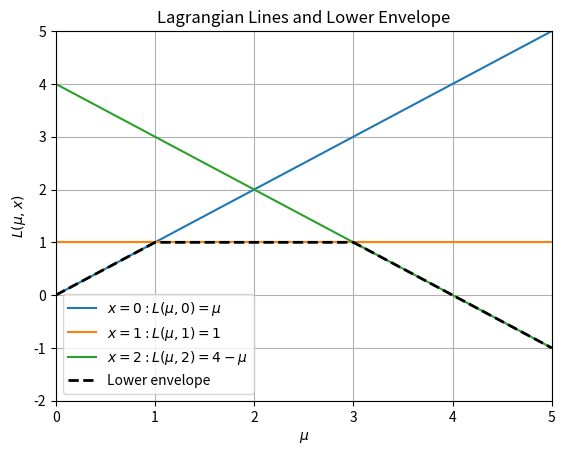

Reproduce this figure in Python.

import numpy as np
import matplotlib.pyplot as plt

mu = np.linspace(0, 5, 500)

# Lagrangian for x = 0, 1, 2
L_x0 = mu
L_x1 = np.ones_like(mu)
L_x2 = 4 - mu

# Lower envelope
d_approx = np.minimum.reduce([L_x0, L_x1, L_x2])

plt.plot(mu, L_x0, label=r'$x=0: L(\mu,0)=\mu$')
plt.plot(mu, L_x1, label=r'$x=1: L(\mu,1)=1$')
plt.plot(mu, L_x2, label=r'$x=2: L(\mu,2)=4-\mu$')
plt.plot(mu, d_approx, 'k--', linewidth=2,
         label='Lower envelope')

plt.xlabel(r'$\mu$')
plt.ylabel(r'$L(\mu,x)$')
plt.title('Lagrangian Lines and Lower Envelope')
plt.xlim(0, 5)
plt.ylim(-2, 5)
plt.xticks(np.arange(0, 6, 1))
plt.grid(True)
plt.legend()
plt.show()
